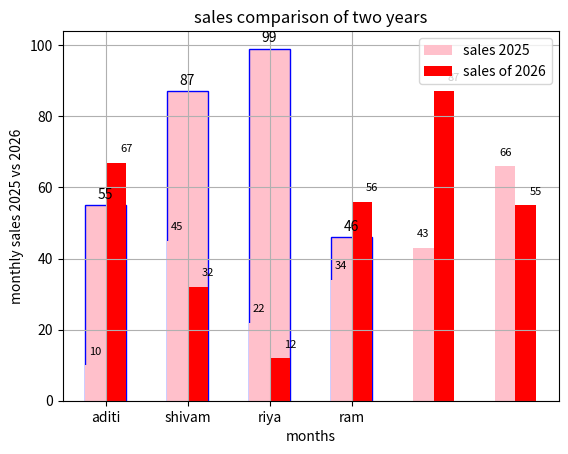

The matplotlib source for this figure:
import matplotlib.pyplot as plt 

students = ["aditi", "shivam", "riya", "ram"]
marks = [55, 87, 99, 46]

plt.bar(students, marks, color = "pink", edgecolor = "blue", width=0.5)
for i, value in enumerate(marks):

    plt.text(i, value +1, 
            str(value),
            ha = "center",
            va = "bottom")

plt.xlabel("students Marks")
plt.ylabel("marks of Subject")
plt.title("student with thier marks")
plt.show()


import matplotlib.pyplot as plt
import numpy as np

months = ["jan", "feb", "mar", "april", "may", "june"]
sales_2025 = [10,45,22,34,43,66]
sales_2026 = [67,32,12,56,87,55]

x = np.arange(len(months))
width = 0.25

plt.bar(x - width/2, sales_2025, width, label = "sales 2025", color = "pink")
plt.bar(x + width/2, sales_2026, width, label = "sales of 2026", color = "red")

for i, value  in enumerate(sales_2025):
    plt.text(i - width/2, value+3, str(value), ha = "center", fontsize = 8)

for i, value in enumerate(sales_2026):
    plt.text(i +width, value+3, str(value), ha = "center", fontsize = 8)
        
    
             

plt.xlabel("months")
plt.ylabel("monthly sales 2025 vs 2026")
plt.title("sales comparison of two years")
plt.grid()
plt.legend()

plt.show()
